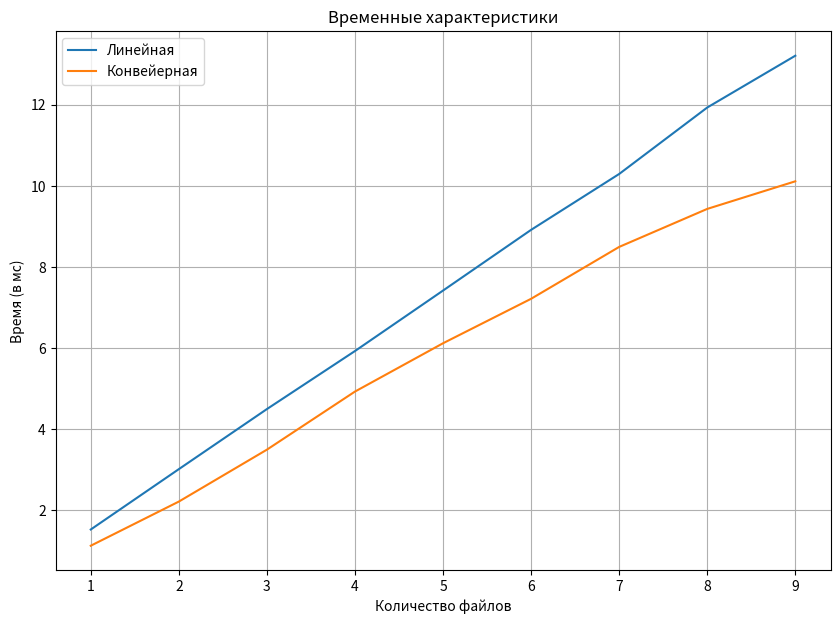
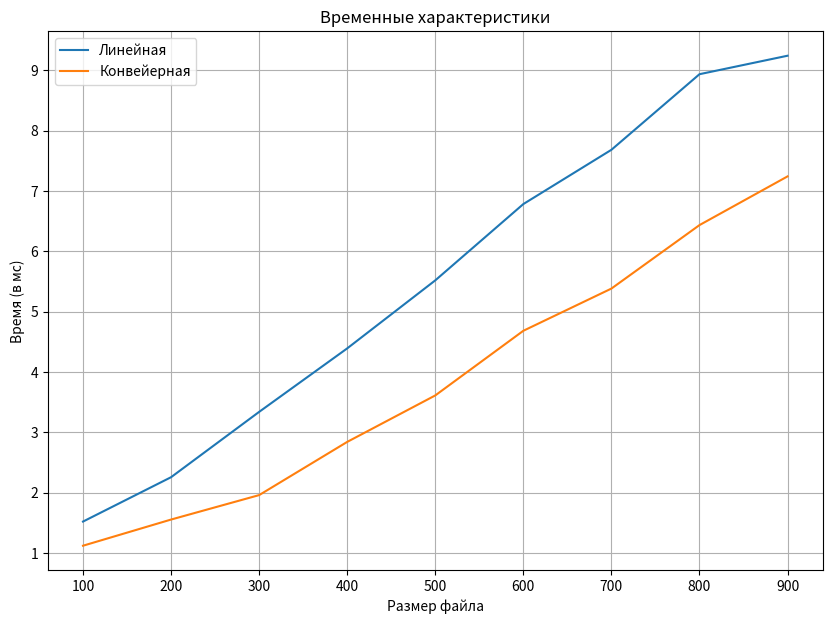

Source code (Python) for these figures, in order:
import matplotlib.pyplot as plt

x = [1, 2, 3, 4, 5, 6, 7, 8, 9]
y1 = [1.5238, 3.0126, 4.4944, 5.9263, 7.4181, 8.9156, 10.2940, 11.9333, 13.2111]

y2 = [1.1238, 2.2126, 3.4932, 4.9264, 6.1183, 7.2151, 8.4947, 9.4323, 10.1131]

fig = plt.figure(figsize=(10, 7))
plot = fig.add_subplot()
plt.plot(x, y1, label='Линейная')
plt.plot(x, y2, label='Конвейерная')

plt.xlabel('Количество файлов')
plt.ylabel('Время (в мс)')
plt.title('Временные характеристики')

plt.legend()
plt.grid()
plt.show()


x1 = [100, 200, 300, 400, 500, 600, 700, 800, 900]
y11 = [1.5238, 2.2589, 3.3409, 4.3925, 5.5193, 6.7832, 7.6820, 8.9341, 9.2402]

y21 = [1.1238, 1.5573, 1.9623, 2.8435, 3.6133, 4.6842, 5.3834, 6.4346, 7.2413]

fig1 = plt.figure(figsize=(10, 7))
plot = fig1.add_subplot()
plt.plot(x1, y11, label='Линейная')
plt.plot(x1, y21, label='Конвейерная')

plt.xlabel('Размер файла')
plt.ylabel('Время (в мс)')
plt.title('Временные характеристики')

plt.legend()
plt.grid()
plt.show()

